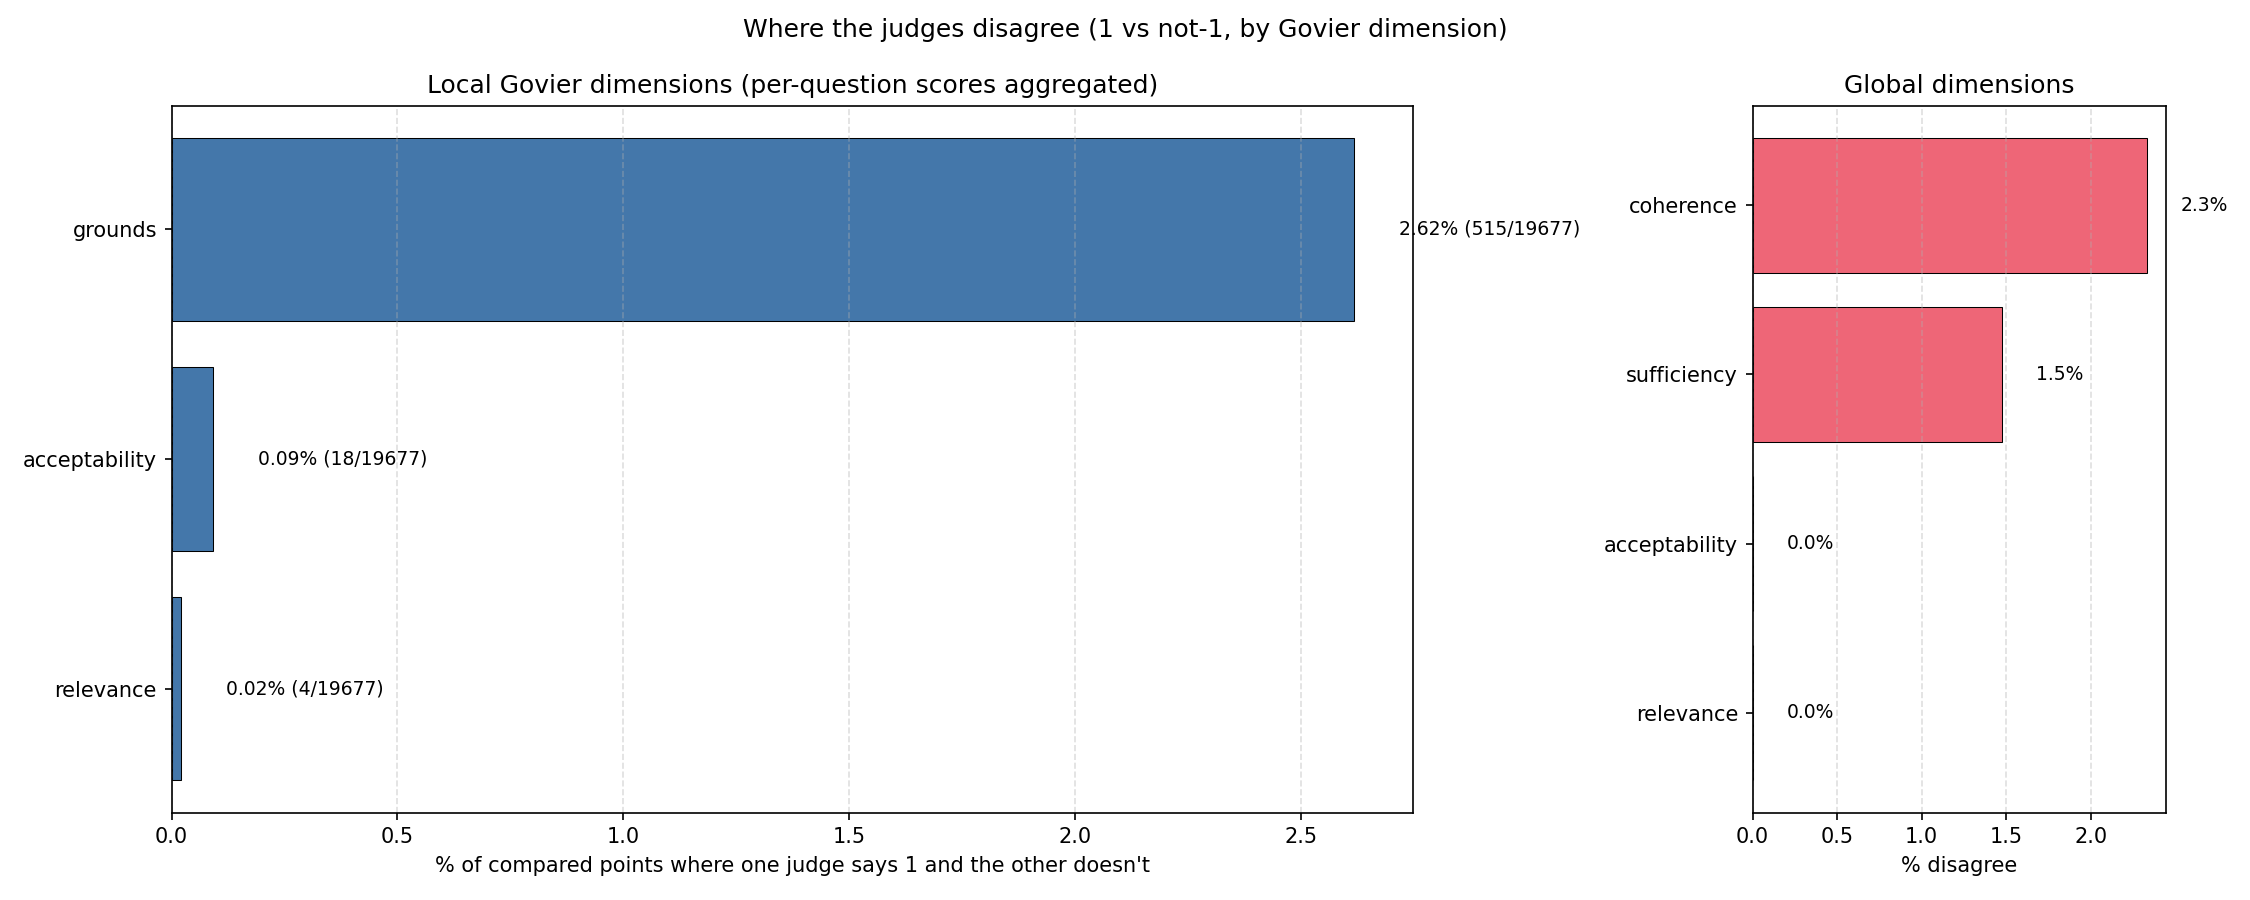

Data behind this chart, as committed beside it:
metric, n_compared, n_disagree, pct_disagree
local.q7.grounds, 2350, 86, 3.660
local.q4.grounds, 2455, 83, 3.381
local.q6.grounds, 2352, 72, 3.061
local.q5.grounds, 2358, 61, 2.587
global.coherence, 3389, 79, 2.331
local.q3.grounds, 3384, 75, 2.216
local.q1.grounds, 3389, 70, 2.066
local.q2.grounds, 3389, 68, 2.006
global.sufficiency, 3389, 50, 1.475
local.q6.acceptability, 2352, 7, 0.298
local.q3.acceptability, 3384, 6, 0.177
local.q6.relevance, 2352, 2, 0.085
local.q7.acceptability, 2350, 2, 0.085
local.q2.acceptability, 3389, 2, 0.059
local.q5.acceptability, 2358, 1, 0.042
local.q2.relevance, 3389, 1, 0.030
local.q3.relevance, 3384, 1, 0.030
local.q1.acceptability, 3389, 0, 0.000
local.q1.relevance, 3389, 0, 0.000
global.acceptability, 3389, 0, 0.000
global.relevance, 3389, 0, 0.000
local.q4.acceptability, 2455, 0, 0.000
local.q4.relevance, 2455, 0, 0.000
local.q5.relevance, 2358, 0, 0.000
local.q7.relevance, 2350, 0, 0.000
